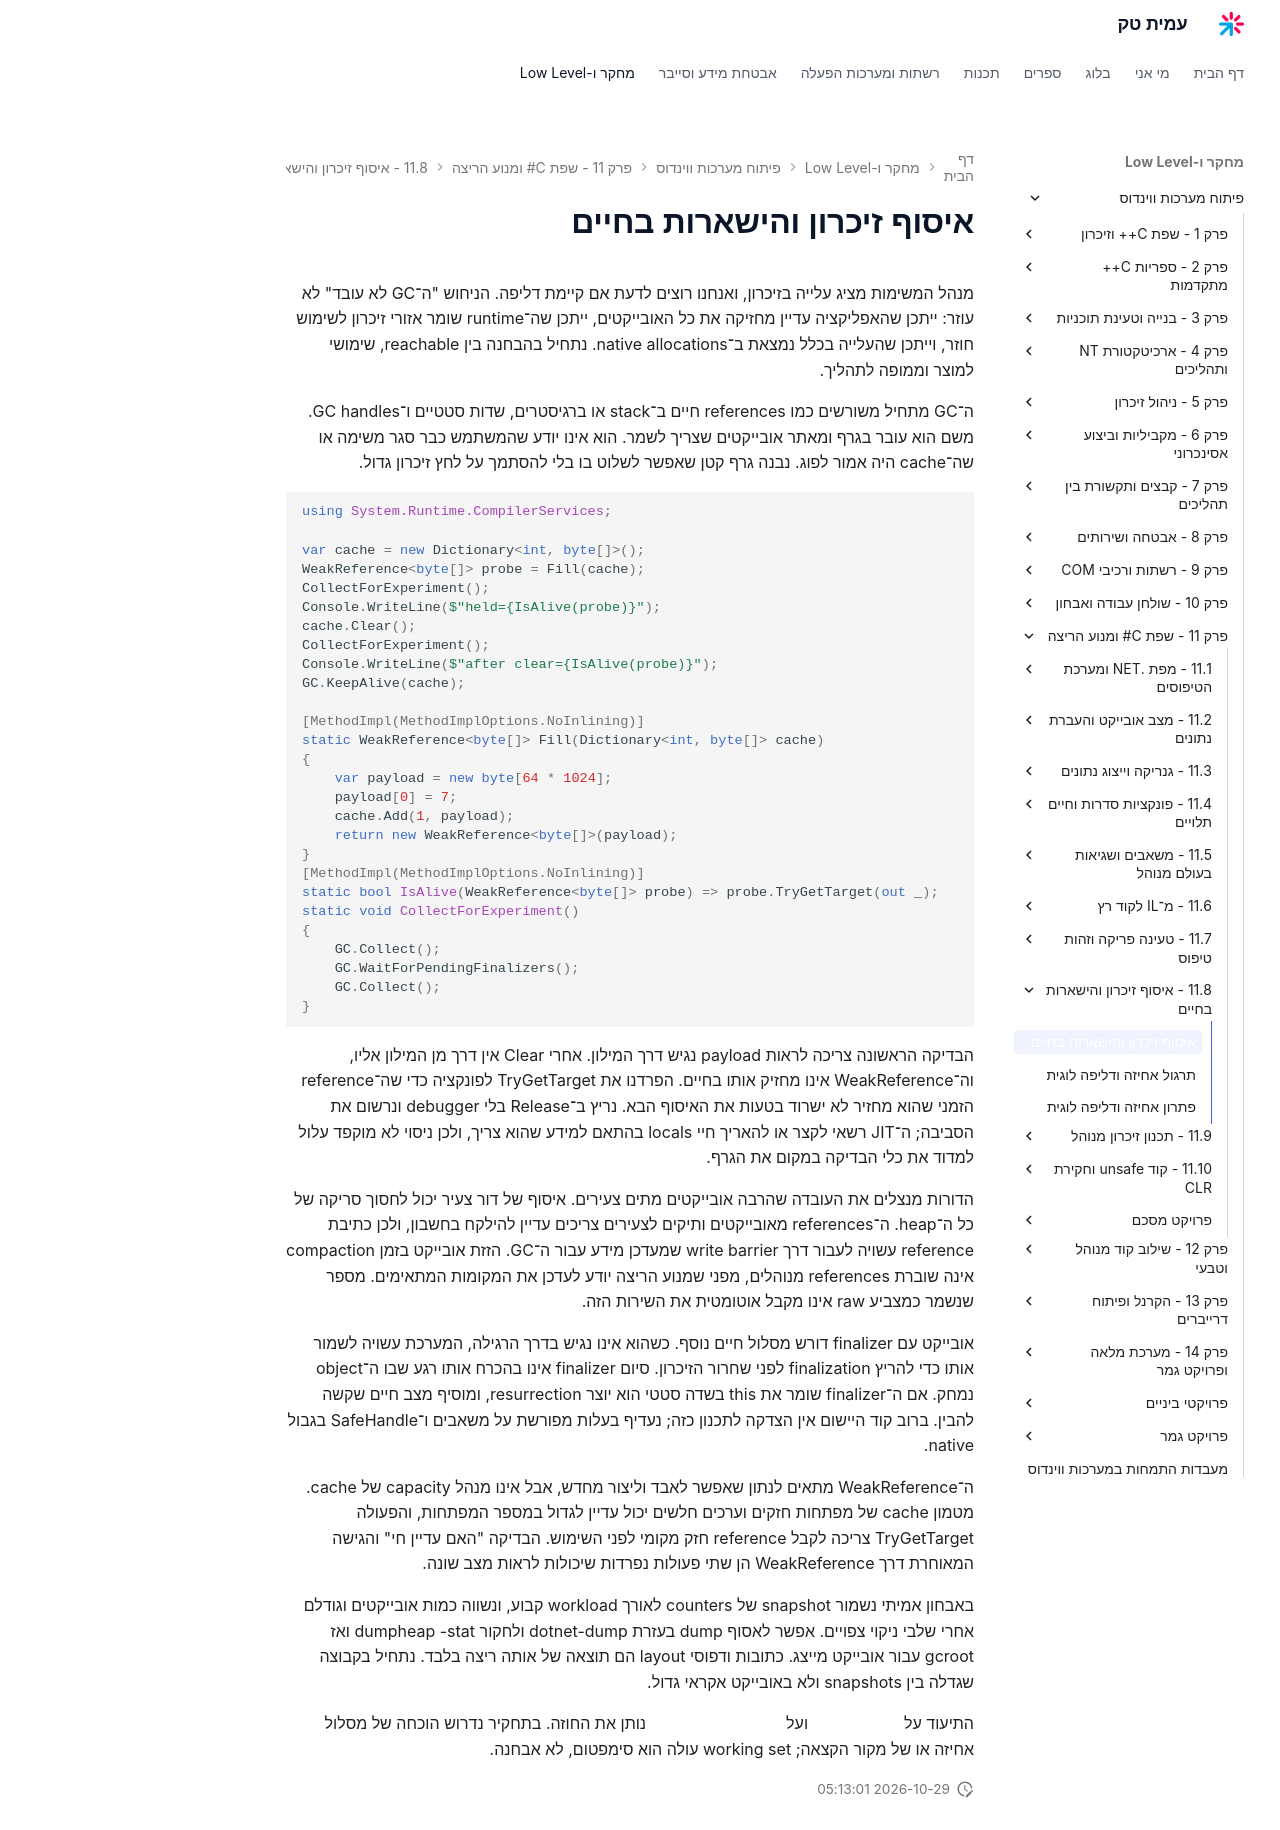

repository: AmitPinchasi/amittech · page: פיתוח-מערכות-ווינדוס/11 - שפת C# ומנוע הריצה/11.8 - איסוף זיכרון והישארות בחיים/11.8 - איסוף זיכרון והישארות בחיים - הרצאה/index.html · generator: mkdocs

# איסוף זיכרון והישארות בחיים

מנהל המשימות מציג עלייה בזיכרון, ואנחנו רוצים לדעת אם קיימת דליפה. הניחוש "ה־GC לא עובד" לא עוזר: ייתכן שהאפליקציה עדיין מחזיקה את כל האובייקטים, ייתכן שה־runtime שומר אזורי זיכרון לשימוש חוזר, וייתכן שהעלייה בכלל נמצאת ב־native allocations. נתחיל בהבחנה בין reachable, שימושי למוצר וממופה לתהליך.

ה־GC מתחיל משורשים כמו references חיים ב־stack או ברגיסטרים, שדות סטטיים ו־GC handles. משם הוא עובר בגרף ומאתר אובייקטים שצריך לשמר. הוא אינו יודע שהמשתמש כבר סגר משימה או שה־cache היה אמור לפוג. נבנה גרף קטן שאפשר לשלוט בו בלי להסתמך על לחץ זיכרון גדול.

```csharp
using System.Runtime.CompilerServices;

var cache = new Dictionary<int, byte[]>();
WeakReference<byte[]> probe = Fill(cache);
CollectForExperiment();
Console.WriteLine($"held={IsAlive(probe)}");
cache.Clear();
CollectForExperiment();
Console.WriteLine($"after clear={IsAlive(probe)}");
GC.KeepAlive(cache);

[MethodImpl(MethodImplOptions.NoInlining)]
static WeakReference<byte[]> Fill(Dictionary<int, byte[]> cache)
{
    var payload = new byte[64 * 1024];
    payload[0] = 7;
    cache.Add(1, payload);
    return new WeakReference<byte[]>(payload);
}
[MethodImpl(MethodImplOptions.NoInlining)]
static bool IsAlive(WeakReference<byte[]> probe) => probe.TryGetTarget(out _);
static void CollectForExperiment()
{
    GC.Collect();
    GC.WaitForPendingFinalizers();
    GC.Collect();
}
```

הבדיקה הראשונה צריכה לראות payload נגיש דרך המילון. אחרי Clear אין דרך מן המילון אליו, וה־WeakReference אינו מחזיק אותו בחיים. הפרדנו את TryGetTarget לפונקציה כדי שה־reference הזמני שהוא מחזיר לא ישרוד בטעות את האיסוף הבא. נריץ ב־Release בלי debugger ונרשום את הסביבה; ה־JIT רשאי לקצר או להאריך חיי locals בהתאם למידע שהוא צריך, ולכן ניסוי לא מוקפד עלול למדוד את כלי הבדיקה במקום את הגרף.

הדורות מנצלים את העובדה שהרבה אובייקטים מתים צעירים. איסוף של דור צעיר יכול לחסוך סריקה של כל ה־heap. ה־references מאובייקטים ותיקים לצעירים צריכים עדיין להילקח בחשבון, ולכן כתיבת reference עשויה לעבור דרך write barrier שמעדכן מידע עבור ה־GC. הזזת אובייקט בזמן compaction אינה שוברת references מנוהלים, מפני שמנוע הריצה יודע לעדכן את המקומות המתאימים. מספר שנשמר כמצביע raw אינו מקבל אוטומטית את השירות הזה.

אובייקט עם finalizer דורש מסלול חיים נוסף. כשהוא אינו נגיש בדרך הרגילה, המערכת עשויה לשמור אותו כדי להריץ finalization לפני שחרור הזיכרון. סיום finalizer אינו בהכרח אותו רגע שבו ה־object נמחק. אם ה־finalizer שומר את this בשדה סטטי הוא יוצר resurrection, ומוסיף מצב חיים שקשה להבין. ברוב קוד היישום אין הצדקה לתכנון כזה; נעדיף בעלות מפורשת על משאבים ו־SafeHandle בגבול native.

ה־WeakReference מתאים לנתון שאפשר לאבד וליצור מחדש, אבל אינו מנהל capacity של cache. מטמון cache של מפתחות חזקים וערכים חלשים יכול עדיין לגדול במספר המפתחות, והפעולה TryGetTarget צריכה לקבל reference חזק מקומי לפני השימוש. הבדיקה "האם עדיין חי" והגישה המאוחרת דרך WeakReference הן שתי פעולות נפרדות שיכולות לראות מצב שונה.

באבחון אמיתי נשמור snapshot של counters לאורך workload קבוע, ונשווה כמות אובייקטים וגודלם אחרי שלבי ניקוי צפויים. אפשר לאסוף dump בעזרת dotnet-dump ולחקור dumpheap -stat ואז gcroot עבור אובייקט מייצג. כתובות ודפוסי layout הם תוצאה של אותה ריצה בלבד. נתחיל בקבוצה שגדלה בין snapshots ולא באובייקט אקראי גדול.

התיעוד על [יסודות ה־GC](https://learn.microsoft.com/en-us/dotnet/standard/garbage-collection/fundamentals) ועל [references חלשים](https://learn.microsoft.com/en-us/dotnet/standard/garbage-collection/weak-references) נותן את החוזה. בתחקיר נדרוש הוכחה של מסלול אחיזה או של מקור הקצאה; working set עולה הוא סימפטום, לא אבחנה.
